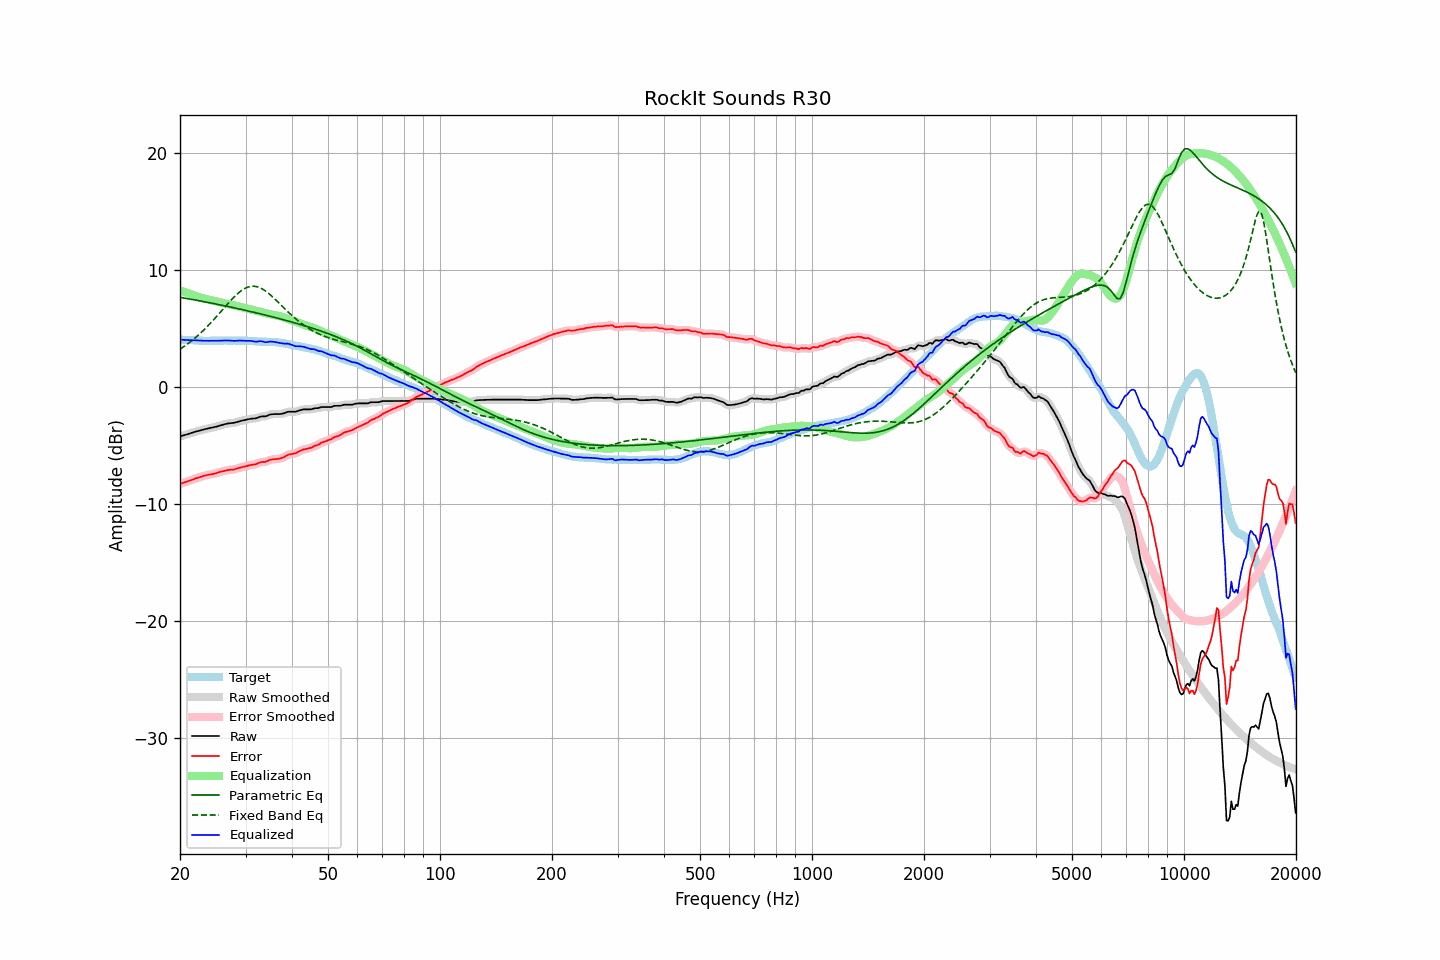

The data file committed next to this chart (first rows):
frequency, raw, error, smoothed, error_smoothed, equalization, parametric_eq, fixed_band_eq, equalized_raw, equalized_smoothed, target
20.00, -4.20, -8.27, -4.20, -8.27, 8.27, 7.68, 3.25, 4.07, 4.07, 4.07
20.20, -4.16, -8.22, -4.16, -8.22, 8.22, 7.65, 3.34, 4.06, 4.06, 4.06
20.40, -4.12, -8.17, -4.13, -8.18, 8.17, 7.63, 3.43, 4.05, 4.05, 4.05
20.61, -4.08, -8.13, -4.08, -8.13, 8.12, 7.61, 3.53, 4.04, 4.04, 4.05
20.81, -4.04, -8.07, -4.04, -8.08, 8.08, 7.58, 3.63, 4.03, 4.03, 4.03
21.02, -4.00, -8.03, -4.00, -8.03, 8.03, 7.56, 3.73, 4.02, 4.03, 4.03
21.23, -3.95, -7.97, -3.96, -7.98, 7.98, 7.54, 3.83, 4.03, 4.02, 4.02
21.44, -3.91, -7.94, -3.91, -7.94, 7.93, 7.51, 3.94, 4.02, 4.02, 4.03
21.66, -3.87, -7.89, -3.87, -7.88, 7.88, 7.49, 4.05, 4.01, 4.02, 4.02
21.87, -3.82, -7.83, -3.83, -7.84, 7.84, 7.46, 4.17, 4.01, 4.01, 4.01
22.09, -3.78, -7.78, -3.79, -7.79, 7.79, 7.44, 4.28, 4.00, 4.00, 4.00
22.31, -3.75, -7.75, -3.75, -7.74, 7.74, 7.41, 4.40, 3.99, 3.99, 4.00
22.54, -3.71, -7.70, -3.71, -7.70, 7.70, 7.39, 4.53, 3.98, 3.98, 3.99
22.76, -3.67, -7.65, -3.67, -7.65, 7.65, 7.36, 4.65, 3.98, 3.98, 3.98
22.99, -3.63, -7.60, -3.64, -7.61, 7.61, 7.34, 4.78, 3.98, 3.97, 3.97
23.22, -3.60, -7.56, -3.60, -7.57, 7.57, 7.31, 4.92, 3.97, 3.97, 3.96
23.45, -3.57, -7.54, -3.57, -7.53, 7.54, 7.28, 5.05, 3.97, 3.97, 3.97
23.69, -3.54, -7.50, -3.54, -7.50, 7.51, 7.26, 5.19, 3.96, 3.97, 3.96
23.92, -3.51, -7.47, -3.51, -7.48, 7.48, 7.23, 5.33, 3.97, 3.97, 3.96
24.16, -3.48, -7.45, -3.48, -7.45, 7.45, 7.20, 5.48, 3.97, 3.97, 3.97
24.40, -3.45, -7.43, -3.45, -7.43, 7.42, 7.18, 5.62, 3.97, 3.97, 3.98
24.65, -3.42, -7.40, -3.42, -7.40, 7.39, 7.15, 5.77, 3.96, 3.96, 3.98
24.89, -3.39, -7.37, -3.39, -7.37, 7.36, 7.12, 5.92, 3.96, 3.96, 3.98
25.14, -3.35, -7.32, -3.35, -7.32, 7.32, 7.09, 6.08, 3.97, 3.97, 3.97
25.39, -3.31, -7.28, -3.31, -7.28, 7.28, 7.07, 6.23, 3.97, 3.97, 3.97
25.65, -3.26, -7.23, -3.27, -7.24, 7.24, 7.04, 6.39, 3.98, 3.98, 3.97
25.91, -3.22, -7.20, -3.22, -7.20, 7.21, 7.01, 6.55, 3.98, 3.98, 3.98
26.16, -3.18, -7.17, -3.19, -7.17, 7.17, 6.98, 6.71, 3.99, 3.98, 3.99
26.43, -3.15, -7.14, -3.15, -7.14, 7.14, 6.95, 6.86, 3.99, 3.99, 3.99
26.69, -3.12, -7.11, -3.12, -7.11, 7.12, 6.92, 7.02, 3.99, 3.99, 3.99
26.96, -3.09, -7.07, -3.10, -7.08, 7.09, 6.89, 7.17, 4.00, 3.99, 3.98
27.23, -3.08, -7.06, -3.08, -7.06, 7.07, 6.86, 7.32, 3.98, 3.99, 3.98
27.50, -3.06, -7.04, -3.07, -7.05, 7.04, 6.83, 7.47, 3.98, 3.98, 3.98
27.77, -3.05, -7.04, -3.05, -7.04, 7.02, 6.80, 7.62, 3.96, 3.97, 3.99
28.05, -3.03, -7.02, -3.03, -7.01, 6.99, 6.78, 7.76, 3.96, 3.96, 3.99
28.33, -2.99, -6.96, -2.99, -6.97, 6.96, 6.74, 7.89, 3.97, 3.97, 3.97
28.62, -2.95, -6.92, -2.95, -6.92, 6.93, 6.71, 8.02, 3.97, 3.98, 3.97
28.90, -2.90, -6.88, -2.91, -6.88, 6.89, 6.68, 8.13, 3.99, 3.98, 3.98
29.19, -2.87, -6.85, -2.87, -6.85, 6.86, 6.65, 8.24, 3.98, 3.98, 3.98
29.48, -2.84, -6.81, -2.84, -6.82, 6.82, 6.62, 8.33, 3.97, 3.98, 3.97
29.78, -2.81, -6.78, -2.81, -6.79, 6.78, 6.59, 8.42, 3.97, 3.97, 3.97
30.08, -2.78, -6.76, -2.78, -6.75, 6.75, 6.56, 8.49, 3.96, 3.96, 3.98
30.38, -2.75, -6.72, -2.75, -6.72, 6.72, 6.53, 8.55, 3.96, 3.97, 3.97
30.68, -2.72, -6.67, -2.72, -6.68, 6.69, 6.50, 8.59, 3.97, 3.97, 3.95
30.99, -2.69, -6.64, -2.70, -6.64, 6.66, 6.46, 8.62, 3.96, 3.96, 3.95
31.30, -2.68, -6.62, -2.69, -6.62, 6.62, 6.43, 8.63, 3.94, 3.94, 3.94
31.61, -2.67, -6.60, -2.68, -6.61, 6.59, 6.40, 8.63, 3.91, 3.91, 3.93
31.93, -2.66, -6.58, -2.66, -6.57, 6.55, 6.37, 8.61, 3.89, 3.90, 3.92
32.24, -2.62, -6.54, -2.62, -6.53, 6.52, 6.33, 8.59, 3.89, 3.90, 3.92
32.57, -2.56, -6.46, -2.57, -6.47, 6.49, 6.30, 8.54, 3.92, 3.92, 3.90
32.89, -2.51, -6.41, -2.52, -6.42, 6.45, 6.27, 8.48, 3.94, 3.93, 3.90
33.22, -2.49, -6.39, -2.50, -6.40, 6.42, 6.23, 8.41, 3.92, 3.92, 3.90
33.55, -2.49, -6.38, -2.49, -6.39, 6.38, 6.20, 8.33, 3.88, 3.88, 3.89
33.89, -2.49, -6.39, -2.48, -6.37, 6.34, 6.17, 8.24, 3.84, 3.86, 3.90
34.23, -2.45, -6.33, -2.45, -6.33, 6.30, 6.13, 8.14, 3.85, 3.85, 3.88
34.57, -2.39, -6.27, -2.40, -6.27, 6.27, 6.10, 8.03, 3.88, 3.87, 3.88
34.92, -2.33, -6.20, -2.35, -6.22, 6.24, 6.06, 7.92, 3.91, 3.89, 3.87
35.27, -2.31, -6.19, -2.31, -6.18, 6.21, 6.03, 7.79, 3.90, 3.90, 3.88
35.62, -2.30, -6.16, -2.30, -6.16, 6.19, 5.99, 7.67, 3.88, 3.89, 3.86
35.97, -2.29, -6.15, -2.30, -6.15, 6.16, 5.96, 7.54, 3.87, 3.86, 3.86
... 635 more rows
